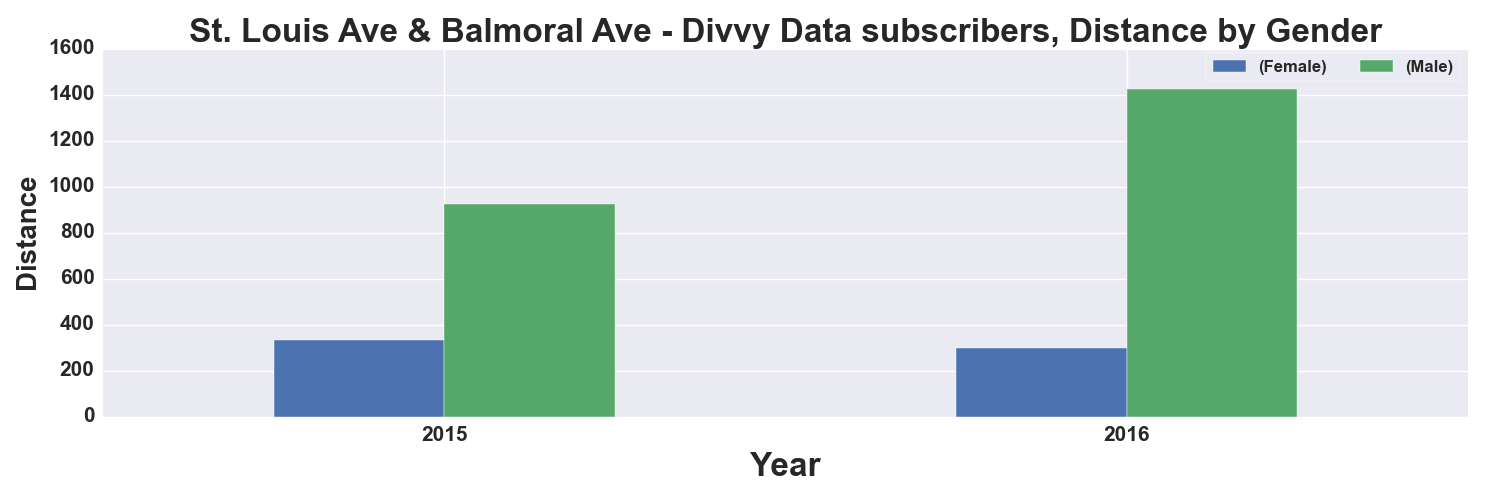

The data file committed next to this chart (first rows):
, START TIME YEAR, DISTANCE_Miles, DISTANCE_Miles
GENDER, , Female, Male
0, 2015, 331.0, 923.0
1, 2016, 300.0, 1426
